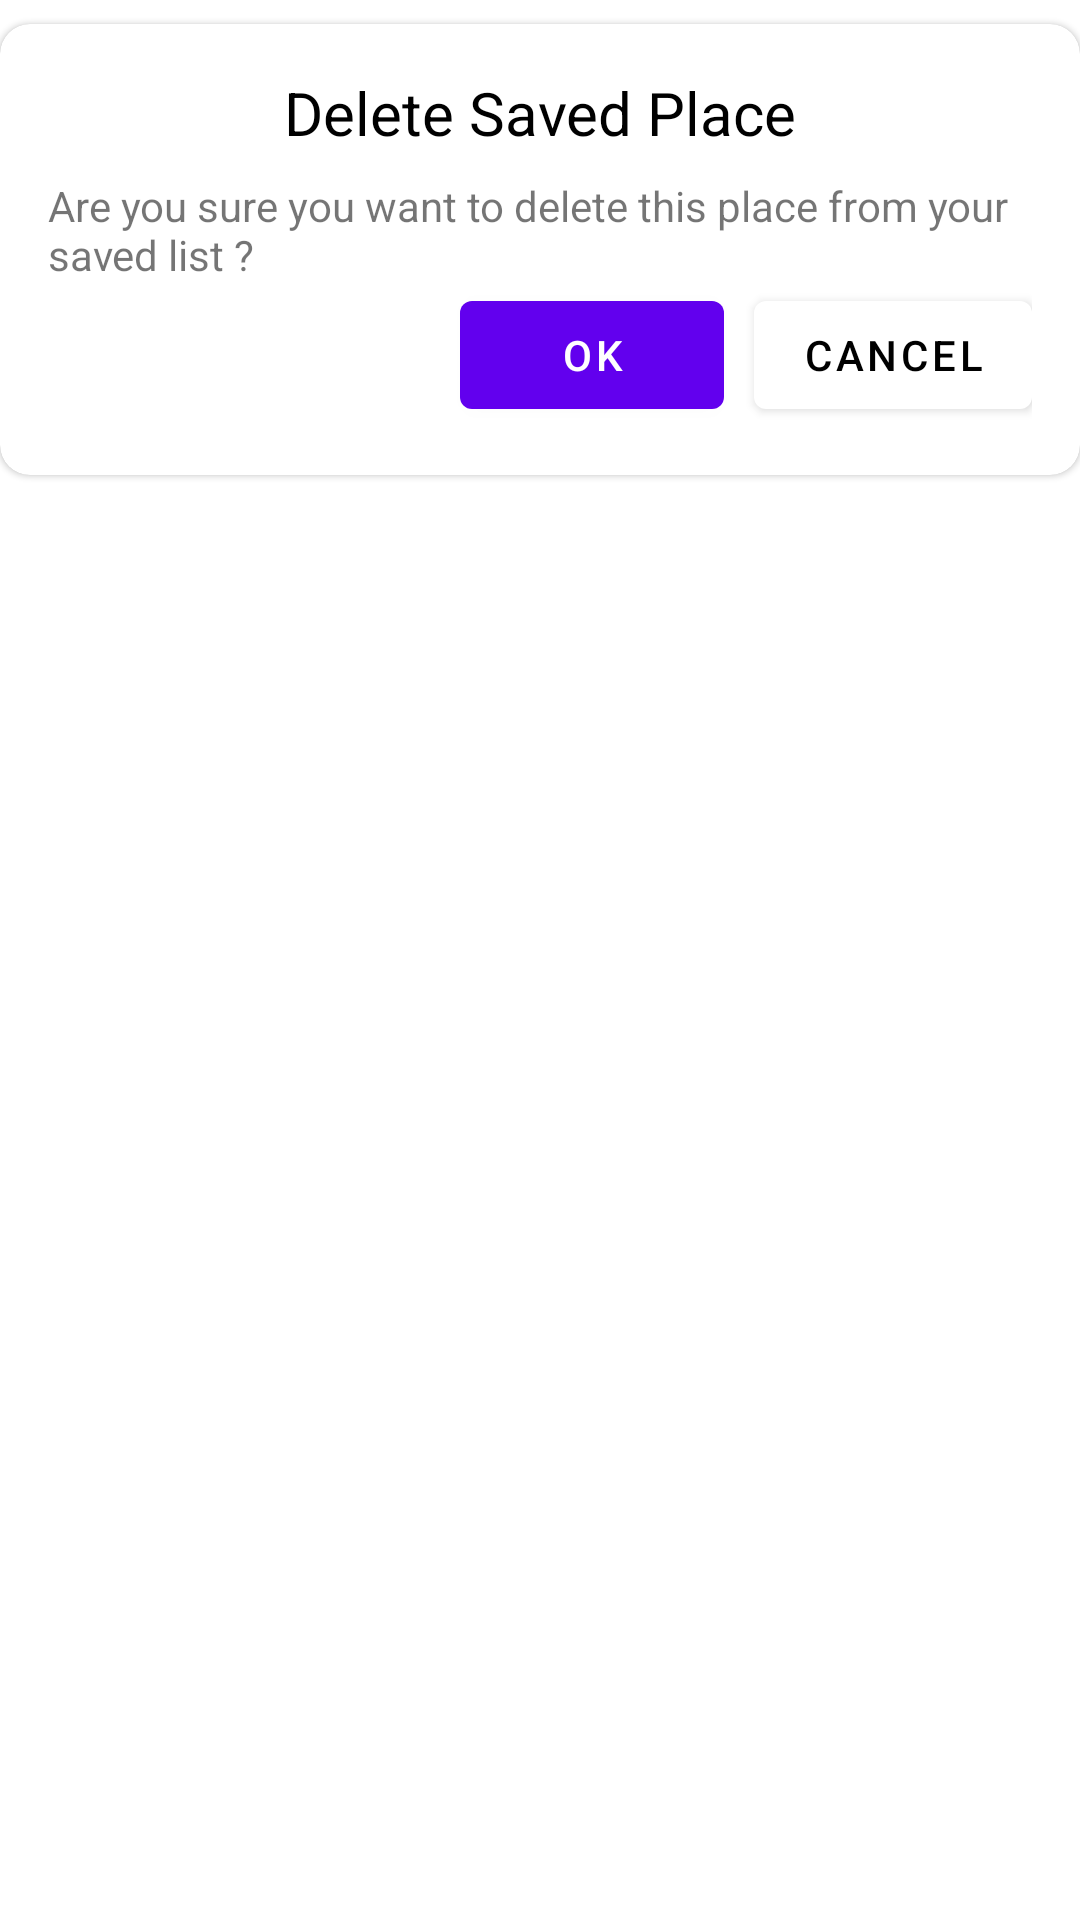

Write the Android layout XML for this screen, with the resource values it uses.
<!-- AndroidManifest.xml: application theme Theme.DevstreeTest -->
<!-- res/layout/delete_dialog.xml -->
<?xml version="1.0" encoding="utf-8"?>
<layout xmlns:android="http://schemas.android.com/apk/res/android"
    xmlns:app="http://schemas.android.com/apk/res-auto">

    <data>

    </data>

    <FrameLayout
        android:layout_width="match_parent"
        android:layout_height="match_parent">

        <com.google.android.material.card.MaterialCardView
            android:layout_width="match_parent"
            android:layout_height="wrap_content"
            android:layout_marginTop="8dp"
            android:layout_marginBottom="8dp"
            android:background="@android:color/white"
            app:cardCornerRadius="10dp">

            <androidx.constraintlayout.widget.ConstraintLayout
                android:layout_width="match_parent"
                android:layout_height="wrap_content"
                android:paddingHorizontal="16dp"
                android:paddingVertical="16dp">

                <TextView
                    android:id="@+id/tv_title"
                    android:layout_width="wrap_content"
                    android:layout_height="wrap_content"
                    android:text="@string/lbl_delete_saved_place"
                    android:textColor="@color/black"
                    android:textSize="20sp"
                    app:layout_constraintEnd_toEndOf="parent"
                    app:layout_constraintStart_toStartOf="parent"
                    app:layout_constraintTop_toTopOf="parent" />

                <TextView
                    android:id="@+id/tv_message"
                    android:layout_width="wrap_content"
                    android:layout_height="wrap_content"
                    android:layout_marginTop="8dp"
                    android:text="@string/msg_delete"
                    app:layout_constraintEnd_toEndOf="parent"
                    app:layout_constraintStart_toStartOf="parent"
                    app:layout_constraintTop_toBottomOf="@+id/tv_title" />

                <com.google.android.material.button.MaterialButton
                    android:id="@+id/btn_okay"
                    style="@style/ThemeOverlay.Material3.Button.TextButton"
                    android:layout_width="wrap_content"
                    android:layout_height="wrap_content"
                    android:layout_marginEnd="10dp"
                    android:text="@string/lbl_ok"
                    app:layout_constraintEnd_toStartOf="@+id/btn_cancel"
                    app:layout_constraintTop_toBottomOf="@+id/tv_message" />

                <com.google.android.material.button.MaterialButton
                    android:id="@+id/btn_cancel"
                    style="@style/ThemeOverlay.Material3.Button.TextButton"
                    android:layout_width="wrap_content"
                    android:layout_height="wrap_content"
                    android:text="@string/lbl_cancel"
                    android:textColor="@color/black"
                    app:backgroundTint="@color/white"
                    app:layout_constraintEnd_toEndOf="parent"
                    app:layout_constraintTop_toBottomOf="@id/tv_message" />
            </androidx.constraintlayout.widget.ConstraintLayout>
        </com.google.android.material.card.MaterialCardView>
    </FrameLayout>
</layout>
<!-- resources referenced by this layout -->
<resources>
  <color name="black">#FF000000</color>
  <color name="white">#FFFFFFFF</color>
  <string name="lbl_cancel">cancel</string>
  <string name="lbl_delete_saved_place">Delete Saved Place</string>
  <string name="lbl_ok">ok</string>
  <string name="msg_delete">Are you sure you want to delete this place from your saved list ?</string>
  <style name="Theme.DevstreeTest" parent="Theme.MaterialComponents.DayNight.DarkActionBar">
          
          <item name="colorPrimary">@color/purple_500</item>
          <item name="colorPrimaryVariant">@color/purple_700</item>
          <item name="colorOnPrimary">@color/white</item>
          
          <item name="colorSecondary">@color/teal_200</item>
          <item name="colorSecondaryVariant">@color/teal_700</item>
          <item name="colorOnSecondary">@color/black</item>
          
          <item name="android:statusBarColor">?attr/colorPrimaryVariant</item>
          
      </style>
  <color name="purple_500">#FF6200EE</color>
  <color name="purple_700">#FF3700B3</color>
  <color name="teal_200">#FF03DAC5</color>
  <color name="teal_700">#FF018786</color>
</resources>
